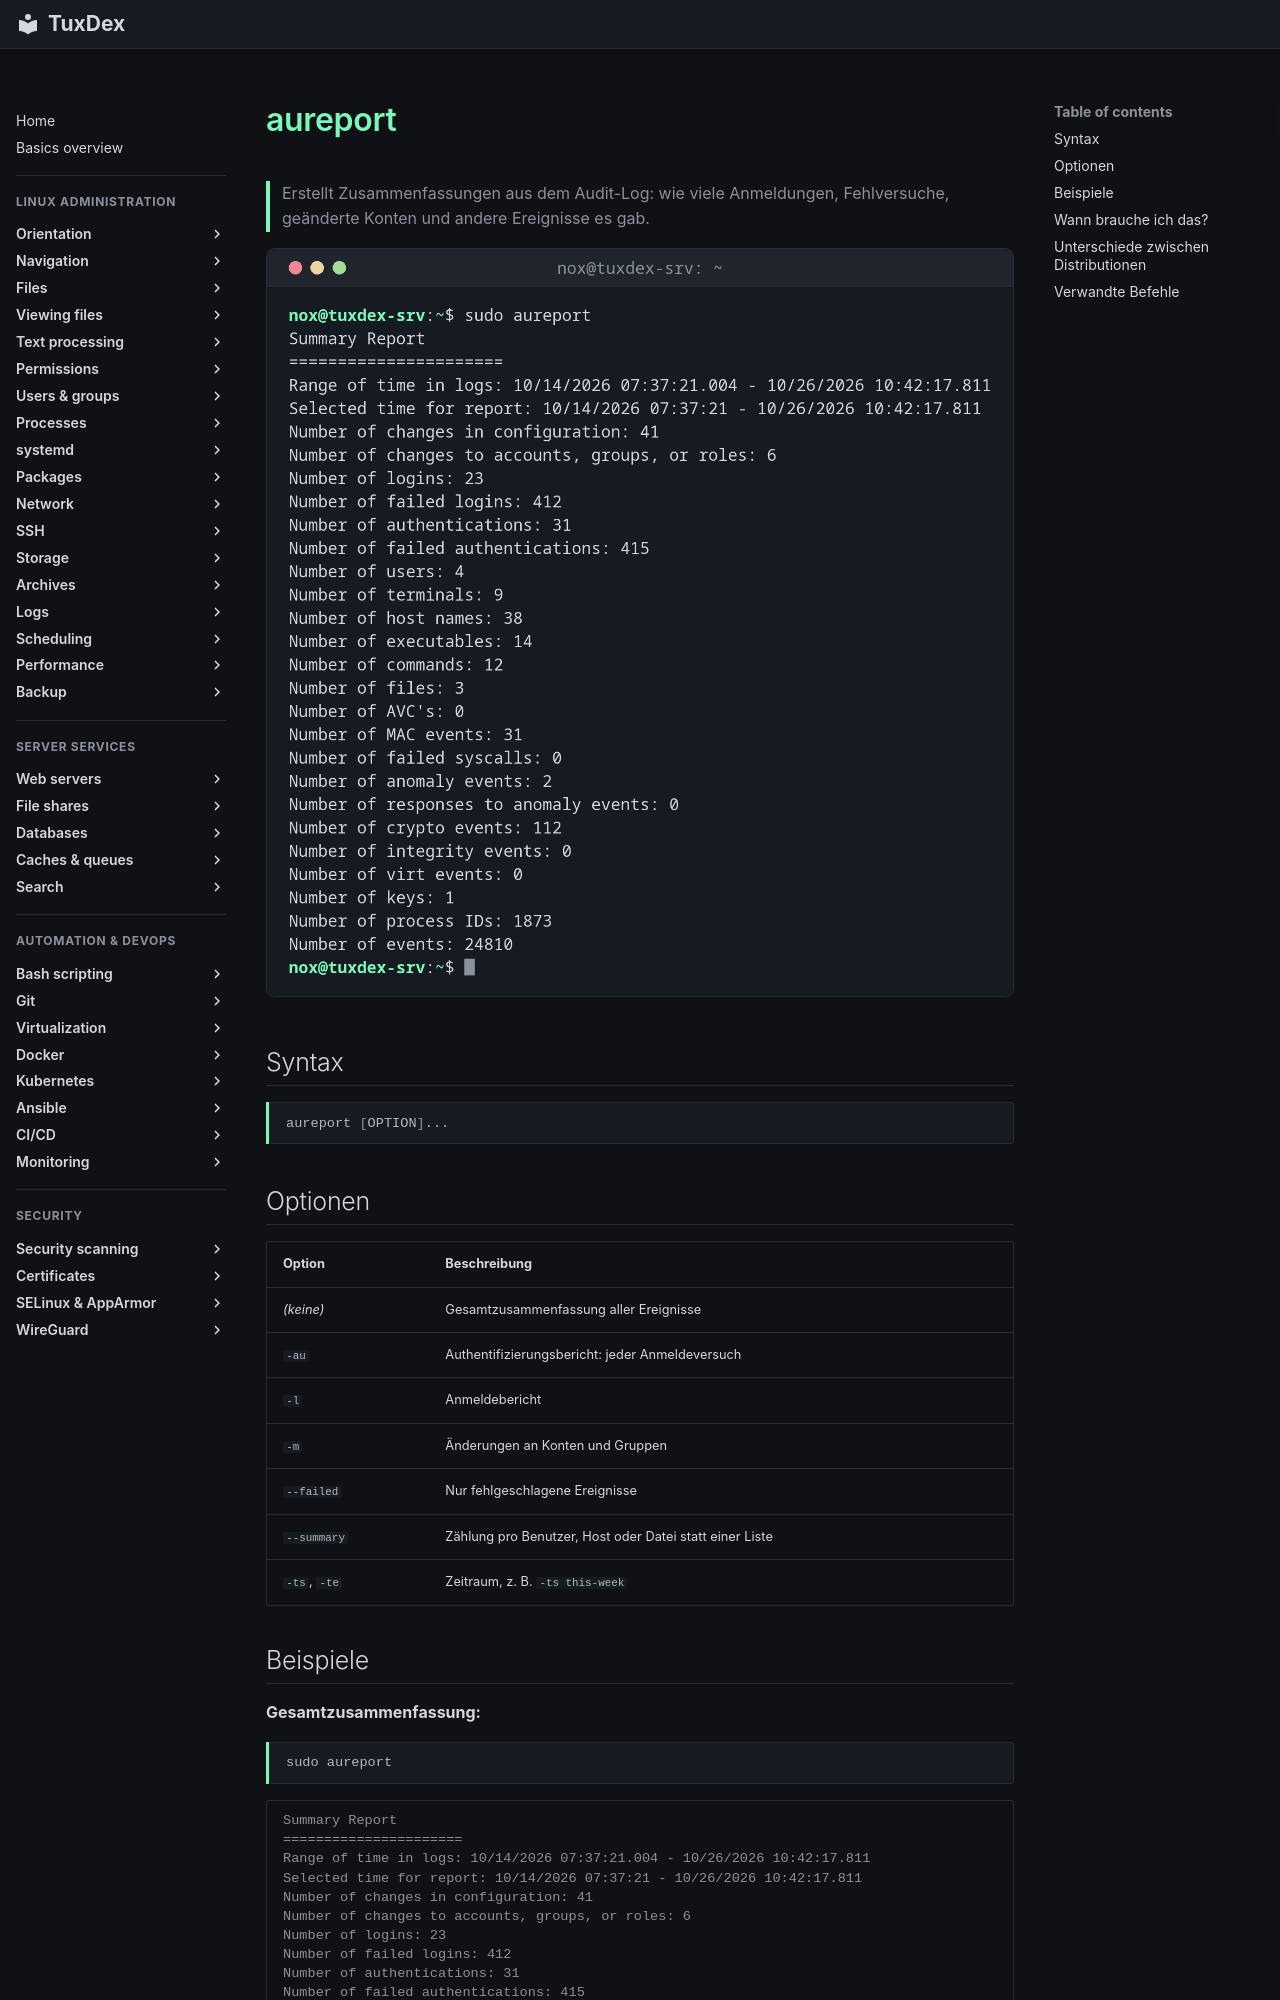

repository: Noxisan/tuxcodex · page: 15-logs/aureport.de/index.html · generator: mkdocs

# aureport

> Erstellt Zusammenfassungen aus dem Audit-Log: wie viele Anmeldungen, Fehlversuche, geänderte Konten und andere Ereignisse es gab.

![aureport output](../assets/screenshots/15-logs/aureport.png)

## Syntax

```bash
aureport [OPTION]...
```

## Optionen

| Option | Beschreibung |
|--------|--------------|
| *(keine)* | Gesamtzusammenfassung aller Ereignisse |
| `-au` | Authentifizierungsbericht: jeder Anmeldeversuch |
| `-l` | Anmeldebericht |
| `-m` | Änderungen an Konten und Gruppen |
| `--failed` | Nur fehlgeschlagene Ereignisse |
| `--summary` | Zählung pro Benutzer, Host oder Datei statt einer Liste |
| `-ts`, `-te` | Zeitraum, z. B. `-ts this-week` |
